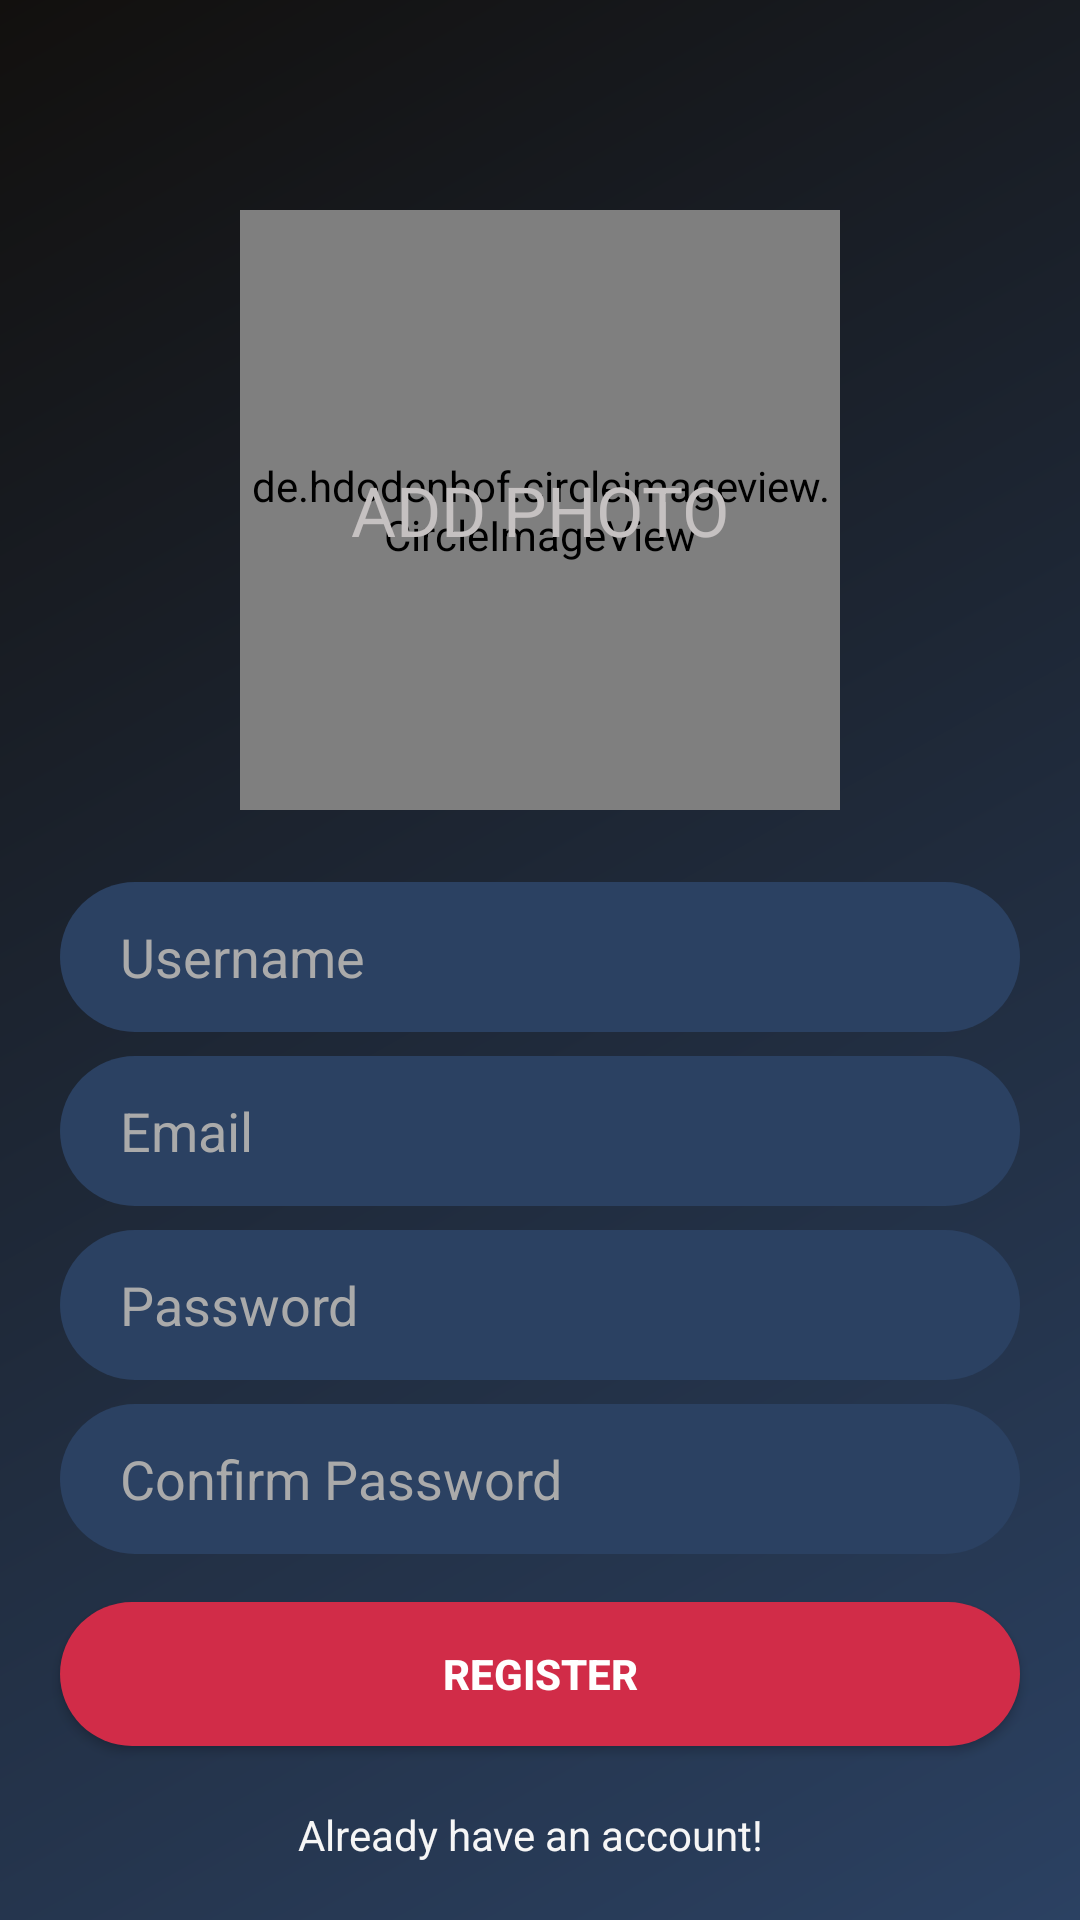

This screen was rendered from an Android layout file. Write that file and the resources it references.
<!-- AndroidManifest.xml: application theme AppTheme -->
<!-- res/layout/activity_register.xml -->
<?xml version="1.0" encoding="utf-8"?>
<androidx.constraintlayout.widget.ConstraintLayout xmlns:android="http://schemas.android.com/apk/res/android"
    xmlns:app="http://schemas.android.com/apk/res-auto"
    xmlns:tools="http://schemas.android.com/tools"
    android:id="@+id/Constrain_tree"
    android:layout_width="match_parent"
    android:layout_height="match_parent"
    tools:context=".RegisterActivity"
    android:background="@drawable/gradient_background">


    <EditText
        android:id="@+id/confirm_password_edittext_register"
        android:layout_width="0dp"
        android:layout_height="50dp"
        android:layout_marginTop="8dp"
        android:background="@drawable/rounded_edittext_register_login"
        android:ems="10"
        android:hint="@string/confirm_password"
        android:importantForAutofill="no"
        android:inputType="textPassword"
        android:paddingHorizontal="20dp"
        android:textColor="#FFFFFF"
        android:textColorHint="@android:color/darker_gray"
        app:layout_constraintEnd_toEndOf="@+id/password_edittext_register"
        app:layout_constraintHorizontal_bias="0.0"
        app:layout_constraintStart_toStartOf="@+id/password_edittext_register"
        app:layout_constraintTop_toBottomOf="@+id/password_edittext_register" />

    <EditText
        android:id="@+id/username_edittext_register"
        android:layout_width="320dp"
        android:layout_height="50dp"
        android:layout_marginTop="24dp"
        android:autofillHints=""
        android:background="@drawable/rounded_edittext_register_login"
        android:ems="10"
        android:hint="@string/username"
        android:inputType="textPersonName"
        android:paddingHorizontal="20dp"
        android:textColor="#FFFFFF"
        android:textColorHint="@android:color/darker_gray"
        app:layout_constraintEnd_toEndOf="parent"
        app:layout_constraintStart_toStartOf="parent"
        app:layout_constraintTop_toBottomOf="@+id/selectphoto_button_register" />

    <EditText
        android:id="@+id/email_edittext_register"
        android:layout_width="0dp"
        android:layout_height="50dp"
        android:layout_marginTop="8dp"
        android:background="@drawable/rounded_edittext_register_login"
        android:ems="10"
        android:hint="@string/email"
        android:importantForAutofill="no"
        android:inputType="textEmailAddress"
        android:paddingHorizontal="20dp"
        android:textColor="#FFFFFF"
        android:textColorHint="@android:color/darker_gray"
        app:layout_constraintEnd_toEndOf="@+id/username_edittext_register"
        app:layout_constraintHorizontal_bias="0.0"
        app:layout_constraintStart_toStartOf="@+id/username_edittext_register"
        app:layout_constraintTop_toBottomOf="@+id/username_edittext_register" />

    <EditText
        android:id="@+id/password_edittext_register"
        android:layout_width="0dp"
        android:layout_height="50dp"
        android:layout_marginTop="8dp"
        android:background="@drawable/rounded_edittext_register_login"
        android:ems="10"
        android:hint="@string/password"
        android:importantForAutofill="no"
        android:inputType="textPassword"
        android:paddingHorizontal="20dp"
        android:textColor="#FFFFFF"
        android:textColorHint="@android:color/darker_gray"
        app:layout_constraintEnd_toEndOf="@+id/email_edittext_register"
        app:layout_constraintStart_toStartOf="@+id/email_edittext_register"
        app:layout_constraintTop_toBottomOf="@+id/email_edittext_register" />

    <Button
        android:id="@+id/register_button_register"
        android:layout_width="0dp"
        android:layout_height="wrap_content"
        android:layout_marginTop="16dp"
        android:background="@drawable/rounded_button"
        android:text="@string/register"
        android:textColor="#FFFFFF"
        android:textStyle="bold"
        app:layout_constraintEnd_toEndOf="@+id/confirm_password_edittext_register"
        app:layout_constraintStart_toStartOf="@+id/confirm_password_edittext_register"
        app:layout_constraintTop_toBottomOf="@+id/confirm_password_edittext_register" />

    <TextView
        android:id="@+id/already_have_account_textView"
        android:layout_width="160dp"
        android:layout_height="30dp"
        android:layout_marginTop="20dp"
        android:text="@string/already_have_an_account"
        android:textColor="#F6F6F6"
        app:layout_constraintEnd_toEndOf="@+id/register_button_register"
        app:layout_constraintHorizontal_bias="0.496"
        app:layout_constraintStart_toStartOf="@+id/register_button_register"
        app:layout_constraintTop_toBottomOf="@+id/register_button_register" />

    <ImageButton
        android:id="@+id/selectphoto_button_register"
        android:layout_width="200dp"
        android:layout_height="200dp"
        android:layout_marginTop="70dp"
        android:background="@drawable/image_rounded_button"
        android:contentDescription="@string/todo"
        android:cropToPadding="false"
        android:text="@string/add_photo"
        android:textColor="#FFFFFF"
        app:layout_constraintEnd_toEndOf="parent"
        app:layout_constraintHorizontal_bias="0.5"
        app:layout_constraintStart_toStartOf="parent"
        app:layout_constraintTop_toTopOf="parent" />

    <de.hdodenhof.circleimageview.CircleImageView
        android:id="@+id/selectphoto_imageview_register"
        android:layout_width="200dp"
        android:layout_height="200dp"
        app:civ_border_width="4dp"
        app:layout_constraintBottom_toBottomOf="@+id/selectphoto_button_register"
        app:layout_constraintEnd_toEndOf="@+id/selectphoto_button_register"
        app:layout_constraintHorizontal_bias="0.0"
        app:layout_constraintStart_toStartOf="@+id/selectphoto_button_register"
        app:layout_constraintTop_toTopOf="@+id/selectphoto_button_register" />

    <TextView
        android:id="@+id/add_photo_textView"
        android:layout_width="wrap_content"
        android:layout_height="wrap_content"
        android:text="@string/add_photo_register"
        android:textColor="#C5C1C1"
        android:textColorHint="@android:color/darker_gray"
        android:textSize="23sp"
        app:layout_constraintBottom_toBottomOf="@+id/selectphoto_button_register"
        app:layout_constraintEnd_toEndOf="@+id/selectphoto_button_register"
        app:layout_constraintStart_toStartOf="@+id/selectphoto_button_register"
        app:layout_constraintTop_toTopOf="@+id/selectphoto_button_register" />


</androidx.constraintlayout.widget.ConstraintLayout>
<!-- resources referenced by this layout -->
<resources>
  <!-- drawable gradient_background (drawable) -->
  <?xml version="1.0" encoding="utf-8"?>
  <shape xmlns:android="http://schemas.android.com/apk/res/android"
      android:shape="rectangle">
      <gradient
          android:startColor="#2B4162"
          android:endColor="#12100E"
          android:angle="135" />
  </shape>
  <!-- drawable image_rounded_button (drawable) -->
  <?xml version="1.0" encoding="utf-8"?>
  <shape xmlns:android="http://schemas.android.com/apk/res/android">
  
      <solid android:color="#d12c48"/>
      <corners android:radius="100dp" />
  </shape>
  <!-- drawable rounded_button (drawable) -->
  <?xml version="1.0" encoding="utf-8"?>
  <shape xmlns:android="http://schemas.android.com/apk/res/android">
  
      <solid android:color="#d12c48" />
      <corners android:radius="25dp" />
  </shape>
  <!-- drawable rounded_edittext_register_login (drawable) -->
  <?xml version="1.0" encoding="utf-8"?>
  <shape xmlns:android="http://schemas.android.com/apk/res/android">
      <solid android:color="#2B4162" />
      <corners android:radius="25dp" />
  </shape>
  <string name="add_photo">Add Photo</string>
  <string name="add_photo_register">ADD PHOTO</string>
  <string name="already_have_an_account">Already have an account!</string>
  <string name="confirm_password">Confirm Password</string>
  <string name="email">Email</string>
  <string name="password">Password</string>
  <string name="register">Register</string>
  <string name="todo">TODO</string>
  <string name="username">Username</string>
  <style name="AppTheme" parent="Theme.AppCompat.DayNight.DarkActionBar">
          
          <item name="colorPrimary">#d12c48</item>
          <item name="colorPrimaryVariant">#d12c48</item>
          <item name="colorOnPrimary">@color/white</item>
          <item name="android:textColorPrimary">@color/white</item>
          
          <item name="colorSecondary">#d12c48</item>
          <item name="colorSecondaryVariant">#d12c48</item>
          <item name="colorOnSecondary">@color/white</item>
          
          <item name="android:statusBarColor" tools:targetApi="l">?attr/colorPrimaryVariant</item>
          
          <item name="android:navigationBarColor">@color/black</item>
      </style>
  <!-- not gathered from this repository: default colours our renderer supplied (Android Studio template values) -->
  <color name="black">#FF000000</color>
  <color name="white">#FFFFFFFF</color>
</resources>
